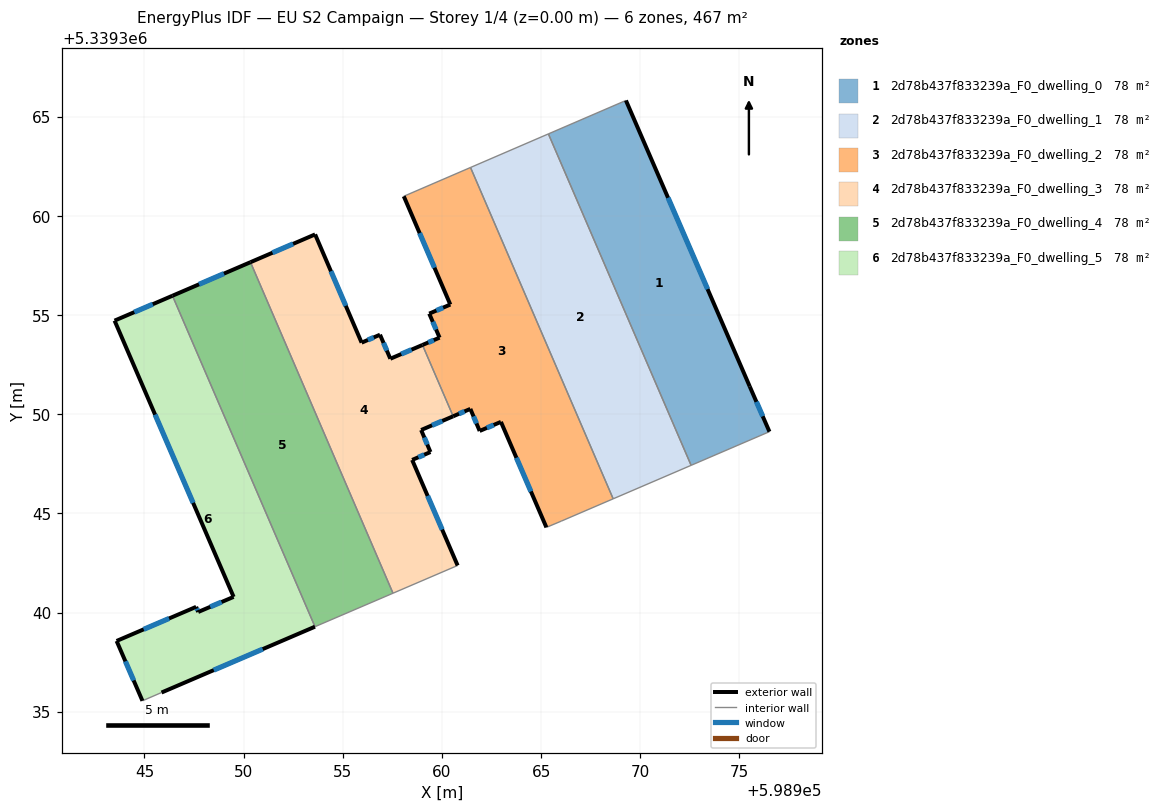
=== STOREY PLAN SPEC (per zone: floor XY polygon, exterior-wall plan segments, windows/doors) ===
zone 1: 2d78b437f833239a_F0_dwelling_0  (77.8 m²)
  floor: (598969.28, 5339365.82) (598975.52, 5339351.40) (598976.51, 5339349.12) (598972.56, 5339347.42) (598965.37, 5339364.13)
  exterior wall: (598975.52, 5339351.40) – (598969.28, 5339365.82)  [15.7 m]
    window: (598973.39, 5339356.31) – (598971.40, 5339360.91)  [4.8 m²]
  exterior wall: (598976.51, 5339349.12) – (598975.52, 5339351.40)  [2.5 m]
    window: (598976.17, 5339349.90) – (598975.86, 5339350.62)  [0.8 m²]
  interior walls: 3
zone 2: 2d78b437f833239a_F0_dwelling_1  (77.8 m²)
  floor: (598965.37, 5339364.13) (598972.56, 5339347.42) (598968.63, 5339345.74) (598961.44, 5339362.44)
  interior walls: 4
zone 3: 2d78b437f833239a_F0_dwelling_2  (77.8 m²)
  floor: (598961.44, 5339362.44) (598968.63, 5339345.74) (598966.01, 5339344.61) (598965.27, 5339344.29) (598962.97, 5339349.61) (598961.90, 5339349.16) (598961.43, 5339350.27) (598960.57, 5339349.90) (598959.02, 5339353.49) (598959.88, 5339353.86) (598959.36, 5339355.07) (598960.42, 5339355.53) (598958.08, 5339360.99)
  exterior wall: (598958.08, 5339360.99) – (598960.42, 5339355.53)  [5.9 m]
    window: (598958.88, 5339359.13) – (598959.63, 5339357.39)  [1.8 m²]
  exterior wall: (598962.97, 5339349.61) – (598965.27, 5339344.29)  [5.8 m]
    window: (598963.75, 5339347.80) – (598964.49, 5339346.10)  [1.8 m²]
  exterior wall: (598961.90, 5339349.16) – (598962.97, 5339349.61)  [1.2 m]
    window: (598962.27, 5339349.31) – (598962.61, 5339349.46)  [0.4 m²]
  exterior wall: (598961.43, 5339350.27) – (598961.90, 5339349.16)  [1.2 m]
    window: (598961.59, 5339349.89) – (598961.74, 5339349.53)  [0.4 m²]
  exterior wall: (598960.57, 5339349.90) – (598961.43, 5339350.27)  [0.9 m]
    window: (598960.86, 5339350.02) – (598961.14, 5339350.14)  [0.3 m²]
  exterior wall: (598959.88, 5339353.86) – (598959.02, 5339353.49)  [0.9 m]
    window: (598959.59, 5339353.73) – (598959.31, 5339353.62)  [0.3 m²]
  exterior wall: (598959.36, 5339355.07) – (598959.88, 5339353.86)  [1.3 m]
    window: (598959.54, 5339354.66) – (598959.70, 5339354.27)  [0.4 m²]
  exterior wall: (598960.42, 5339355.53) – (598959.36, 5339355.07)  [1.2 m]
    window: (598960.06, 5339355.37) – (598959.72, 5339355.23)  [0.4 m²]
  interior walls: 5
zone 4: 2d78b437f833239a_F0_dwelling_3  (77.8 m²)
  floor: (598959.02, 5339353.49) (598960.57, 5339349.90) (598958.95, 5339349.20) (598959.42, 5339348.09) (598958.50, 5339347.70) (598960.79, 5339342.37) (598957.53, 5339340.98) (598950.35, 5339357.66) (598953.61, 5339359.07) (598955.95, 5339353.61) (598956.88, 5339354.01) (598957.40, 5339352.80)
  exterior wall: (598957.40, 5339352.80) – (598956.88, 5339354.01)  [1.3 m]
    window: (598957.22, 5339353.21) – (598957.06, 5339353.60)  [0.4 m²]
  exterior wall: (598959.02, 5339353.49) – (598957.40, 5339352.80)  [1.8 m]
    window: (598958.47, 5339353.25) – (598957.95, 5339353.03)  [0.5 m²]
  exterior wall: (598958.95, 5339349.20) – (598960.57, 5339349.90)  [1.8 m]
    window: (598959.50, 5339349.44) – (598960.02, 5339349.66)  [0.5 m²]
  exterior wall: (598959.42, 5339348.09) – (598958.95, 5339349.20)  [1.2 m]
    window: (598959.26, 5339348.47) – (598959.11, 5339348.83)  [0.4 m²]
  exterior wall: (598958.50, 5339347.70) – (598959.42, 5339348.09)  [1.0 m]
    window: (598958.81, 5339347.83) – (598959.11, 5339347.96)  [0.3 m²]
  exterior wall: (598960.79, 5339342.37) – (598958.50, 5339347.70)  [5.8 m]
    window: (598960.01, 5339344.18) – (598959.28, 5339345.88)  [1.8 m²]
  exterior wall: (598953.61, 5339359.07) – (598950.35, 5339357.66)  [3.5 m]
    window: (598952.50, 5339358.59) – (598951.46, 5339358.14)  [1.1 m²]
  exterior wall: (598955.95, 5339353.61) – (598953.61, 5339359.07)  [5.9 m]
    window: (598955.15, 5339355.46) – (598954.40, 5339357.21)  [1.8 m²]
  exterior wall: (598956.88, 5339354.01) – (598955.95, 5339353.61)  [1.0 m]
    window: (598956.56, 5339353.87) – (598956.27, 5339353.74)  [0.3 m²]
  interior walls: 3
zone 5: 2d78b437f833239a_F0_dwelling_4  (77.8 m²)
  floor: (598950.35, 5339357.66) (598957.53, 5339340.98) (598953.60, 5339339.29) (598946.42, 5339355.97)
  exterior wall: (598950.35, 5339357.66) – (598946.42, 5339355.97)  [4.3 m]
    window: (598949.01, 5339357.09) – (598947.75, 5339356.55)  [1.3 m²]
  interior walls: 3
zone 6: 2d78b437f833239a_F0_dwelling_5  (77.8 m²)
  floor: (598946.42, 5339355.97) (598953.60, 5339339.29) (598945.86, 5339335.97) (598944.90, 5339335.55) (598943.60, 5339338.57) (598947.61, 5339340.29) (598947.71, 5339340.03) (598949.50, 5339340.79) (598943.50, 5339354.72)
  exterior wall: (598949.50, 5339340.79) – (598947.71, 5339340.03)  [1.9 m]
    window: (598948.89, 5339340.53) – (598948.32, 5339340.29)  [0.6 m²]
  exterior wall: (598943.50, 5339354.72) – (598949.50, 5339340.79)  [15.2 m]
    window: (598945.54, 5339349.98) – (598947.46, 5339345.53)  [4.6 m²]
  exterior wall: (598946.42, 5339355.97) – (598943.50, 5339354.72)  [3.2 m]
    window: (598945.42, 5339355.55) – (598944.49, 5339355.14)  [1.0 m²]
  exterior wall: (598945.86, 5339335.97) – (598953.60, 5339339.29)  [8.4 m]
    window: (598948.50, 5339337.10) – (598950.97, 5339338.16)  [2.6 m²]
  exterior wall: (598943.60, 5339338.57) – (598944.90, 5339335.55)  [3.3 m]
    window: (598944.04, 5339337.54) – (598944.46, 5339336.58)  [1.0 m²]
  exterior wall: (598947.61, 5339340.29) – (598943.60, 5339338.57)  [4.4 m]
    window: (598946.24, 5339339.70) – (598944.96, 5339339.15)  [1.3 m²]
  exterior wall: (598947.71, 5339340.03) – (598947.61, 5339340.29)  [0.3 m]
    window: (598947.68, 5339340.12) – (598947.64, 5339340.20)  [0.1 m²]
  interior walls: 2

=== DERIVED (storey summary) ===
Building: EU S2 Campaign
Storey: 1 of 4  (floor level z = 0.00 m)
Storey gross floor area: 466.7 m²
Zones on this storey: 6
  - 2d78b437f833239a_F0_dwelling_0: floor 77.8 m²; exterior wall 18.2 m (54.6 m²); 2 window(s) 5.6 m²; WWR 10.2%
  - 2d78b437f833239a_F0_dwelling_1: floor 77.8 m²
  - 2d78b437f833239a_F0_dwelling_2: floor 77.8 m²; exterior wall 18.5 m (55.4 m²); 8 window(s) 5.7 m²; WWR 10.2%
  - 2d78b437f833239a_F0_dwelling_3: floor 77.8 m²; exterior wall 23.3 m (70.0 m²); 9 window(s) 7.1 m²; WWR 10.2%
  - 2d78b437f833239a_F0_dwelling_4: floor 77.8 m²; exterior wall 4.3 m (12.8 m²); 1 window(s) 1.3 m²; WWR 10.2%
  - 2d78b437f833239a_F0_dwelling_5: floor 77.8 m²; exterior wall 36.6 m (109.9 m²); 7 window(s) 11.2 m²; WWR 10.2%
Zone adjacency (shared interzone walls):
  - 2d78b437f833239a_F0_dwelling_0 ↔ 2d78b437f833239a_F0_dwelling_1
  - 2d78b437f833239a_F0_dwelling_1 ↔ 2d78b437f833239a_F0_dwelling_2
  - 2d78b437f833239a_F0_dwelling_2 ↔ 2d78b437f833239a_F0_dwelling_3
  - 2d78b437f833239a_F0_dwelling_3 ↔ 2d78b437f833239a_F0_dwelling_4
  - 2d78b437f833239a_F0_dwelling_4 ↔ 2d78b437f833239a_F0_dwelling_5